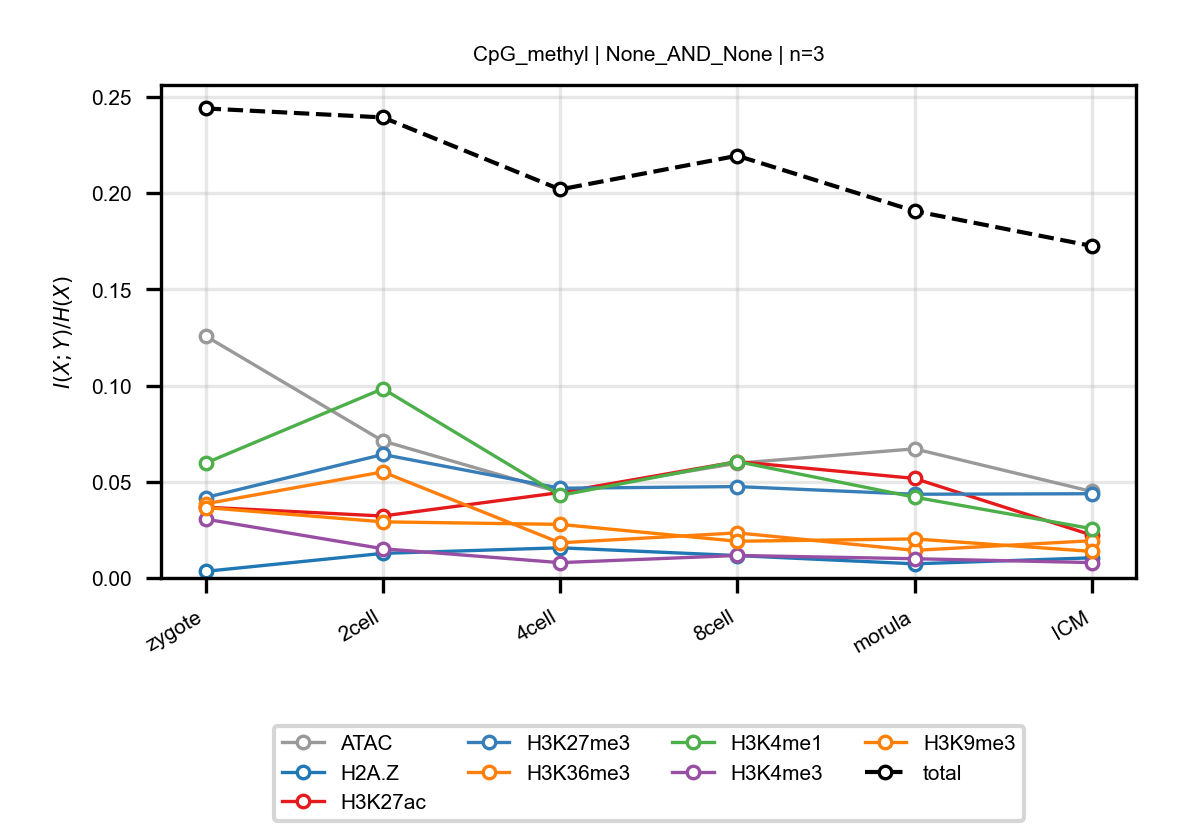

Data behind this chart, as committed beside it:
anchor, target, n_bins, stage, block, normalized_mi
CpG_methyl, ATAC, 3, zygote, None_AND_None, 0.1257
CpG_methyl, ATAC, 3, 2cell, None_AND_None, 0.07118
CpG_methyl, ATAC, 3, 4cell, None_AND_None, 0.0445
CpG_methyl, ATAC, 3, 8cell, None_AND_None, 0.05963
CpG_methyl, ATAC, 3, morula, None_AND_None, 0.0671
CpG_methyl, ATAC, 3, ICM, None_AND_None, 0.04495
CpG_methyl, H2A.Z, 3, zygote, None_AND_None, 0.003447
CpG_methyl, H2A.Z, 3, 2cell, None_AND_None, 0.01279
CpG_methyl, H2A.Z, 3, 4cell, None_AND_None, 0.01569
CpG_methyl, H2A.Z, 3, 8cell, None_AND_None, 0.01164
CpG_methyl, H2A.Z, 3, morula, None_AND_None, 0.007344
CpG_methyl, H2A.Z, 3, ICM, None_AND_None, 0.01047
CpG_methyl, H3K27ac, 3, zygote, None_AND_None, 0.03677
CpG_methyl, H3K27ac, 3, 2cell, None_AND_None, 0.0322
CpG_methyl, H3K27ac, 3, 4cell, None_AND_None, 0.04442
CpG_methyl, H3K27ac, 3, 8cell, None_AND_None, 0.06045
CpG_methyl, H3K27ac, 3, morula, None_AND_None, 0.05172
CpG_methyl, H3K27ac, 3, ICM, None_AND_None, 0.02226
CpG_methyl, H3K27me3, 3, zygote, None_AND_None, 0.04179
CpG_methyl, H3K27me3, 3, 2cell, None_AND_None, 0.06416
CpG_methyl, H3K27me3, 3, 4cell, None_AND_None, 0.04663
CpG_methyl, H3K27me3, 3, 8cell, None_AND_None, 0.04749
CpG_methyl, H3K27me3, 3, morula, None_AND_None, 0.04351
CpG_methyl, H3K27me3, 3, ICM, None_AND_None, 0.04378
CpG_methyl, H3K36me3, 3, zygote, None_AND_None, 0.03854
CpG_methyl, H3K36me3, 3, 2cell, None_AND_None, 0.05512
CpG_methyl, H3K36me3, 3, 4cell, None_AND_None, 0.01827
CpG_methyl, H3K36me3, 3, 8cell, None_AND_None, 0.02344
CpG_methyl, H3K36me3, 3, morula, None_AND_None, 0.01434
CpG_methyl, H3K36me3, 3, ICM, None_AND_None, 0.01936
CpG_methyl, H3K4me1, 3, zygote, None_AND_None, 0.0597
CpG_methyl, H3K4me1, 3, 2cell, None_AND_None, 0.09834
CpG_methyl, H3K4me1, 3, 4cell, None_AND_None, 0.04289
CpG_methyl, H3K4me1, 3, 8cell, None_AND_None, 0.06047
CpG_methyl, H3K4me1, 3, morula, None_AND_None, 0.04199
CpG_methyl, H3K4me1, 3, ICM, None_AND_None, 0.02561
CpG_methyl, H3K4me3, 3, zygote, None_AND_None, 0.03058
CpG_methyl, H3K4me3, 3, 2cell, None_AND_None, 0.01519
CpG_methyl, H3K4me3, 3, 4cell, None_AND_None, 0.007959
CpG_methyl, H3K4me3, 3, 8cell, None_AND_None, 0.0117
CpG_methyl, H3K4me3, 3, morula, None_AND_None, 0.01
CpG_methyl, H3K4me3, 3, ICM, None_AND_None, 0.007995
CpG_methyl, H3K9me3, 3, zygote, None_AND_None, 0.0366
CpG_methyl, H3K9me3, 3, 2cell, None_AND_None, 0.02917
CpG_methyl, H3K9me3, 3, 4cell, None_AND_None, 0.02785
CpG_methyl, H3K9me3, 3, 8cell, None_AND_None, 0.01909
CpG_methyl, H3K9me3, 3, morula, None_AND_None, 0.02028
CpG_methyl, H3K9me3, 3, ICM, None_AND_None, 0.01381
CpG_methyl, total, 3, zygote, None_AND_None, 0.244
CpG_methyl, total, 3, 2cell, None_AND_None, 0.2393
CpG_methyl, total, 3, 4cell, None_AND_None, 0.2019
CpG_methyl, total, 3, 8cell, None_AND_None, 0.2194
CpG_methyl, total, 3, morula, None_AND_None, 0.1907
CpG_methyl, total, 3, ICM, None_AND_None, 0.1725
